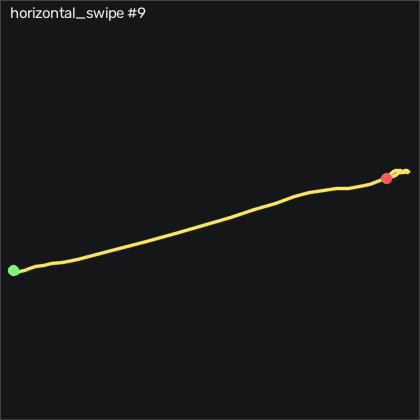

Source data for this figure (header and first rows):
t_s, ax, ay, az, gx, gy, gz, seq
0.00000, -0.981, 0.06200, -0.05500, -2.296, 3.251, 0.335, 36079
0.01000, -0.97, 0.06800, -0.05700, -1.29, 2.764, 1.067, 36080
0.02100, -0.968, 0.08100, -0.05900, -0.4058, 2.581, 1.067, 36081
0.03000, -0.957, 0.09500, -0.06600, 0.2042, 2.52, 0.61, 36082
0.04000, -0.944, 0.103, -0.06300, 0.2652, 2.794, 0.335, 36083
0.05000, -0.948, 0.105, -0.06600, -0.1318, 3.678, 0.152, 36084
0.06000, -0.946, 0.103, -0.07000, -0.8328, 4.562, 0.244, 36085
0.07000, -0.958, 0.09900, -0.08700, -2.022, 5.233, 0.488, 36086
0.08000, -0.942, 0.07200, -0.07300, -3.577, 5.111, 0.64, 36087
0.09000, -0.949, 0.04500, -0.09400, -4.461, 6.056, 0.09196, 36088
0.1, -0.995, -0.01400, -0.111, -5.406, 6.94, -1.189, 36089
0.11, -1.032, -0.14, -0.09200, -5.315, 6.209, -1.951, 36090
0.12, -1.103, -0.273, -0.08400, -1.26, 5.02, -1.677, 36091
0.13, -1.191, -0.435, -0.08000, 7.734, 1.696, 1.128, 36092
0.14, -1.272, -0.605, -0.05300, 23.28, -3.822, 4.604, 36093
0.151, -1.291, -0.66, -0.03200, 44.53, -12.42, 12.41, 36094
0.16, -1.193, -0.585, -0.06100, 67.83, -23.76, 21.89, 36095
0.17, -0.993, -0.486, -0.106, 88.07, -33.33, 28.08, 36096
0.18, -0.907, -0.402, -0.136, 104.3, -33.97, 29.24, 36097
0.19, -0.912, -0.487, -0.144, 118.7, -31.26, 23.72, 36098
0.2, -0.942, -0.787, -0.08600, 136, -28.94, 15.43, 36099
0.21, -1.179, -1.261, -0.09400, 163, -27.21, 16.74, 36100
0.22, -1.622, -1.805, -0.05500, 209.9, -31.41, 16.4, 36101
0.23, -1.661, -2.297, -0.161, 276.3, -53.09, 22.19, 36102
0.24, -1.53, -2.313, -0.443, 358.3, -80.28, 45.73, 36103
0.25, -1.217, -1.899, -0.901, 439.3, -115.7, 65.79, 36104
0.26, -0.952, -1.123, -1.318, 504.6, -141.1, 58.41, 36105
0.27, -0.837, -0.22, -1.611, 539.1, -153.2, 30.3, 36106
0.281, -0.937, 0.585, -1.62, 538.2, -150, -10.12, 36107
0.29, -0.947, 1.055, -1.475, 503.2, -148.5, -40.18, 36108
0.3, -0.922, 1.183, -1.276, 447.6, -139.8, -33.69, 36109
0.31, -0.752, 1.151, -1.042, 390.4, -127.8, 15.15, 36110
0.321, -0.358, 1.024, -0.799, 339.6, -111.4, 79.73, 36111
0.33, -0.09700, 0.919, -0.624, 298.6, -83.09, 131.6, 36112
0.34, -0.195, 0.907, -0.549, 268.4, -48.09, 152.4, 36113
0.35, -0.551, 0.944, -0.528, 246.2, -22.05, 144.8, 36114
0.36, -0.898, 1.03, -0.495, 228.1, -14.46, 122.8, 36115
0.37, -1.021, 1.229, -0.471, 210.3, -25.28, 94.02, 36116
0.38, -0.981, 1.422, -0.431, 187.6, -43.09, 59.48, 36117
0.39, -0.831, 1.502, -0.369, 157, -58.91, 24.6, 36118
0.4, -0.694, 1.471, -0.278, 122.4, -63.43, -5.854, 36119
0.41, -0.591, 1.269, -0.198, 87, -57.88, -24.97, 36120
0.42, -0.559, 0.974, -0.111, 56.85, -45.04, -31.31, 36121
0.43, -0.573, 0.706, -0.05100, 36.67, -29.71, -27.32, 36122
0.44, -0.67, 0.436, -0.02500, 26.36, -15.16, -16.65, 36123
0.451, -0.772, 0.245, -0.00000, 25.72, -3.73, -3.232, 36124
0.46, -0.834, 0.221, 0.00600, 31.73, 3.922, 15.73, 36125
0.47, -0.894, 0.366, -0.02900, 39.53, 9.196, 33.14, 36126
0.48, -0.961, 0.545, -0.06600, 42.95, 11.61, 40.06, 36127
0.491, -1.019, 0.686, -0.08500, 39.69, 10.26, 35.03, 36128
0.5, -1.069, 0.746, -0.09500, 31.24, 5.385, 22.93, 36129
0.51, -1.047, 0.76, -0.1, 19.87, -1.627, 10.7, 36130
0.52, -0.948, 0.739, -0.09100, 7.521, -7.785, 0.518, 36131
0.53, -0.852, 0.655, -0.06100, -4.369, -9.797, -7.927, 36132
0.54, -0.827, 0.504, -0.05000, -13.18, -7.755, -12.29, 36133
0.55, -0.832, 0.341, -0.02800, -17.08, -3.608, -9.695, 36134
0.56, -0.833, 0.228, 0.00100, -15.83, 1.361, 0.03096, 36135
0.57, -0.871, 0.254, 0.00900, -10.04, 5.751, 11.13, 36136
0.58, -0.917, 0.355, -0.00500, -4.613, 7.581, 17.38, 36137
0.59, -0.934, 0.412, -0.01300, -3.241, 6.879, 18.51, 36138
... 25 more rows
